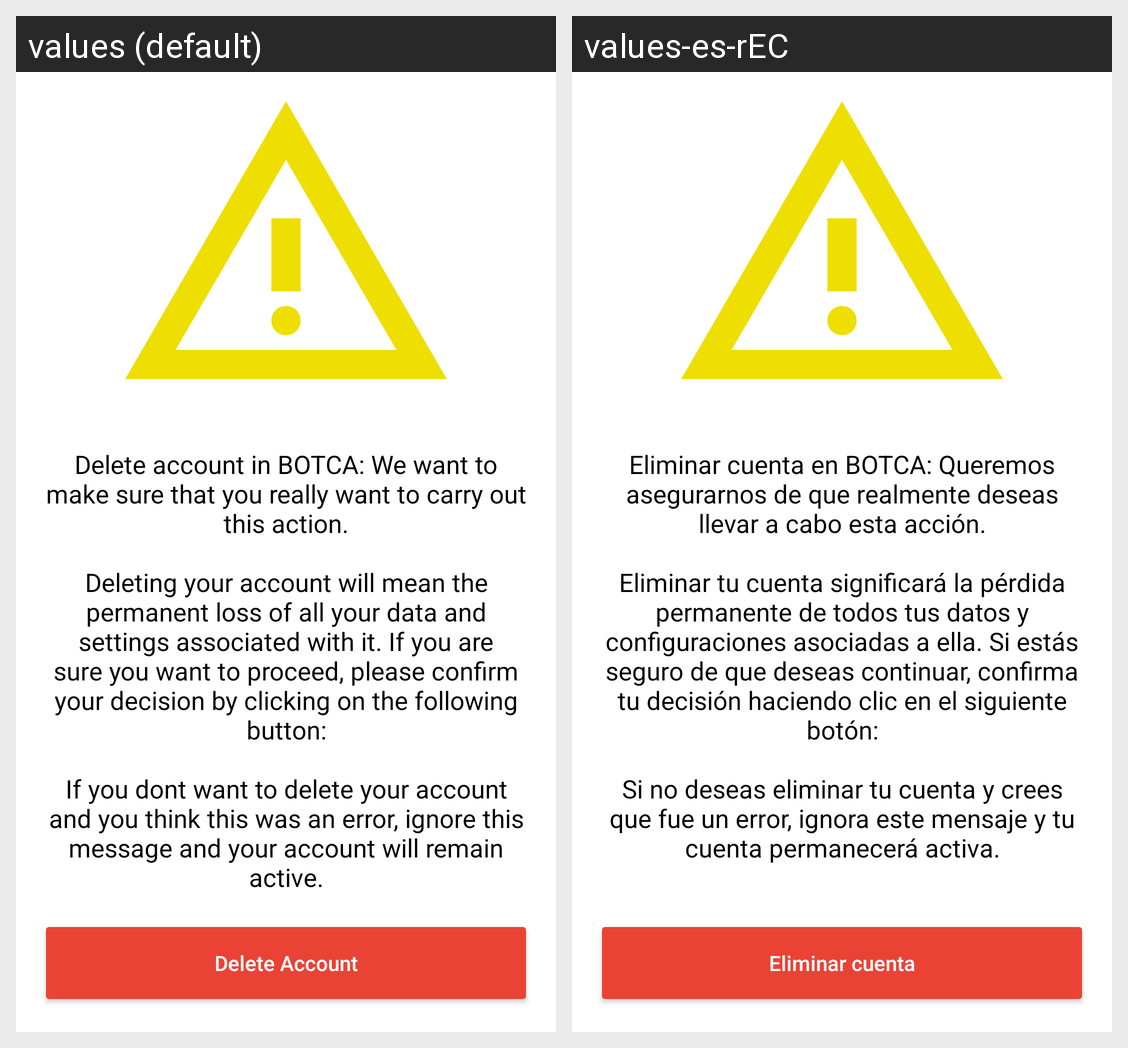

This grid shows one Android layout under two languages. Give, for every string resource on the screen, its name, the default text and each shown locale's text.
Android screen res/layout/activity_info.xml rendered under 2 locales, left to right: values (default), values-es-rEC. Device: Nexus 5 (rendered at 1080×1920; each locale shown at half size, 540×960, under a caption strip naming it); theme Theme.Botcakotlin.
Strings drawn on this screen, with the default value and each locale's value (text and hints the layout hard-codes, and strings that could not be matched under every locale, appear in the picture but are not listed):

body_subtitle
  values: Delete account in BOTCA: We want to make sure that you really want to carry out this action.
      
      Deleting your account will mean the permanent loss of all your data and settings associated with it. If you are sure you want to proceed, please confirm your decision by clicking on the following button:
      
      If you dont want to delete your account and you think this was an error, ignore this message and …[clipped]
  values-es-rEC: Eliminar cuenta en BOTCA: Queremos asegurarnos de que realmente deseas llevar a cabo esta acción.
      
      Eliminar tu cuenta significará la pérdida permanente de todos tus datos y configuraciones asociadas a ella. Si estás seguro de que deseas continuar, confirma tu decisión haciendo clic en el siguiente botón:
      
      Si no deseas eliminar tu cuenta y crees que fue un error, ignora este mensaje y tu cuenta …[clipped]

delete_account_button
  values: Delete Account
  values-es-rEC: Eliminar cuenta
